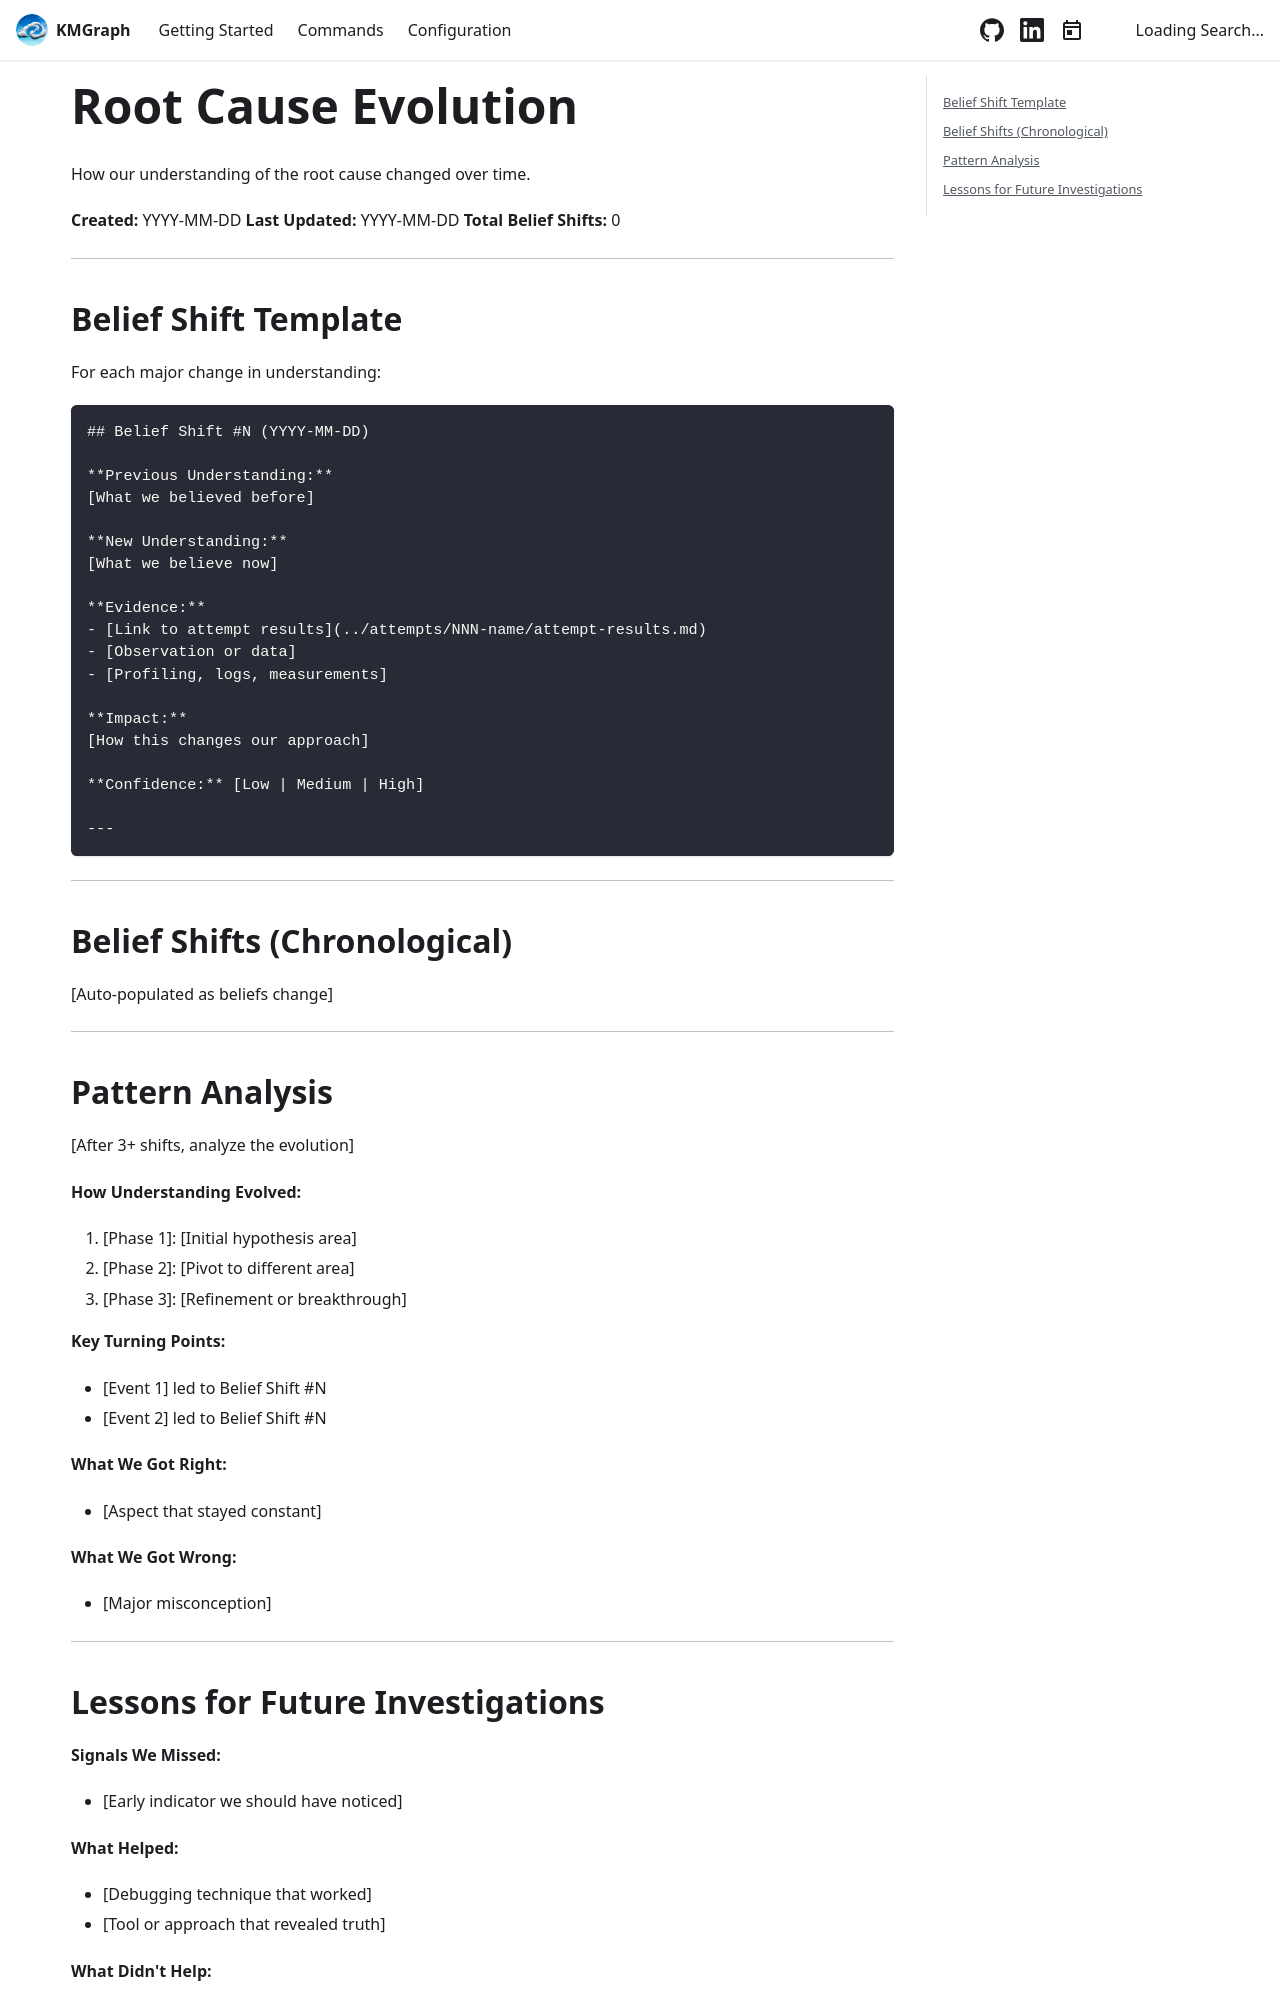

repository: technomensch/knowledge-graph · page: templates/meta-issue/analysis/root-cause-evolution/index.html · generator: docusaurus

# Root Cause Evolution

How our understanding of the root cause changed over time.

**Created:** YYYY-MM-DD
**Last Updated:** YYYY-MM-DD
**Total Belief Shifts:** 0

---

## Belief Shift Template

For each major change in understanding:

```markdown
## Belief Shift #N (YYYY-MM-DD)

**Previous Understanding:**
[What we believed before]

**New Understanding:**
[What we believe now]

**Evidence:**
- [Link to attempt results](../attempts/NNN-name/attempt-results.md)
- [Observation or data]
- [Profiling, logs, measurements]

**Impact:**
[How this changes our approach]

**Confidence:** [Low | Medium | High]

---
```

---

## Belief Shifts (Chronological)

[Auto-populated as beliefs change]

---
